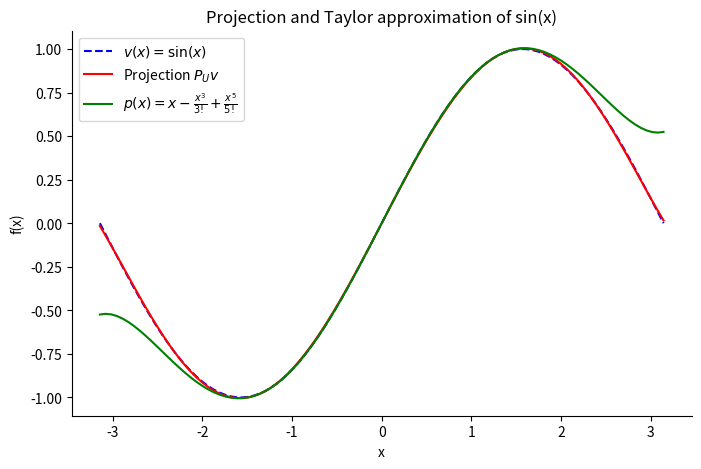
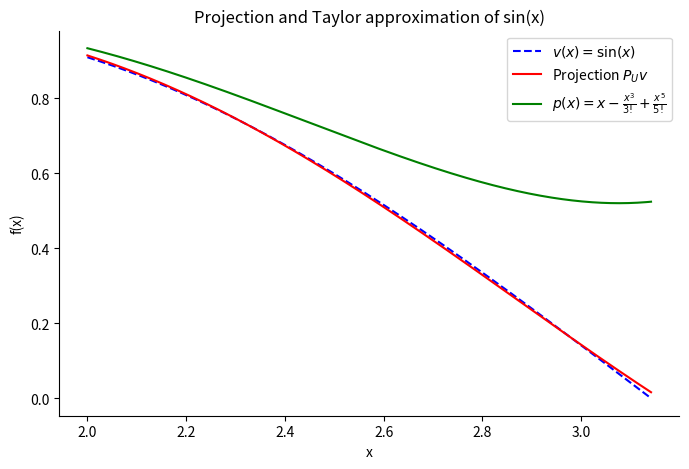
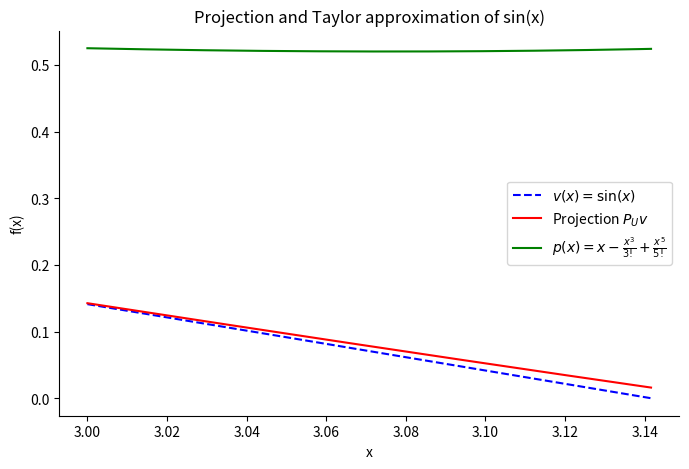

Generate these figures, in order, with matplotlib:
import itertools as it
from collections import namedtuple
from pathlib import Path
from typing import TypeAlias

import matplotlib.pyplot as plt
import numpy as np
import sympy as sp
from sympy import Symbol, integrate, pi, sqrt

GSVec = namedtuple(
    "GSVec",
    [
        "f",
        "norm",
        "norm_sq",
        "e",
    ],
)
GSVecs: TypeAlias = dict[int, GSVec]


# Polynomial basis
x = Symbol("x")
v1 = sp.Integer("1")
v2 = x
v3 = x**2
v4 = x**3
v5 = x**4
v6 = x**5

v = sp.sin(x)  # Function we approximate on [-π, π]


def comp_int(f):
    """Compute integral of f on [-pi, pi]"""
    return integrate(f, (x, -pi, pi))


def inp(f, g):
    r"""Compute inner product of f and g

    The inner product is defined as:
      \begin{align*}
          \langle f, g \rangle = \int_{-\pi}^{\pi} fg.
      \end{align*}
    i.e. the integral of the product of the functions from -π to π.
    """
    return comp_int(f * g)


def norm_sq(f):
    return inp(f, f)


def norm(f):
    return sqrt(norm_sq(f))


def gs_step(v, gs_vecs: list[GSVec]):
    """Compute Gram-Schmidt step for vector v in basis.

    gs_vecs are the Gram-Schmidt vectors computed so far
    i.e. vectors for j = 1, 2, ..., k - 1
    when v = v_k.
    """
    return v - sum([inp(v, gs.f) / gs.norm_sq * gs.f for gs in gs_vecs])


def gram_schmidt(basis):
    gs_vecs: GSVecs = dict()
    f1 = basis[1]
    ns_f1 = norm_sq(f1)
    n_f1 = sqrt(ns_f1)
    e1 = f1 / n_f1
    gs_vecs[1] = GSVec(f1, n_f1, ns_f1, e1)
    for k in range(2, 6 + 1):
        v_k = basis[k]
        f_k = gs_step(v_k, list(gs_vecs.values()))
        ns_fk = norm_sq(f_k)
        n_fk = sqrt(ns_fk)
        gs_vecs[k] = GSVec(f_k, n_fk, ns_fk, f_k / n_fk)
    return gs_vecs


def projection_gs(v, gs_vecs: GSVecs):
    r"""Projects v onto the subspace spanned by the orthonormal basis.

    If $e_{1}, \ldots, e_{m}$ be an orthonormal basis of $U$
    then the projection of $v$ onto $U$ is given by
    $$
        P_{U}v =
        \langle v, e_{1} \rangle e_{1}
        + \cdots
        + \langle v, e_{m} \rangle e_{m}
    $$
    """
    return sum([inp(v, gs.e) * gs.e for gs in gs_vecs.values()])


def taylor_sin_5(x):
    return x - x**3 / 6 + x**5 / 120  # 3! = 6;  5! = 120


def plot_projection(proj):
    f_proj_np = sp.lambdify(x, proj, "numpy")

    def plot(xs):

        fs_proj = f_proj_np(xs)
        fs_sin = np.sin(xs)
        fs_taylor = taylor_sin_5(xs)

        # Create plot
        fig, ax = plt.subplots(figsize=(8, 5))
        ax.plot(xs, fs_sin, label=r"$v(x) = \sin(x)$", linestyle="dashed", color="blue")
        ax.plot(xs, fs_proj, label=r"Projection $P_{U}v$", color="red")
        ax.plot(
            xs,
            fs_taylor,
            label=r"$p(x) = x - \frac{x^{3}}{3!} + \frac{x^{5}}{5!}$",
            color="green",
        )

        # Labels and legend
        ax.set_xlabel("x")
        ax.set_ylabel("f(x)")
        ax.set_title("Projection and Taylor approximation of sin(x)")
        ax.legend()
        ax.spines["top"].set_visible(False)
        ax.spines["right"].set_visible(False)
        return fig

    (fp := Path.cwd().joinpath("plots")).mkdir(exist_ok=True)
    plot(xs=np.linspace(-np.pi, np.pi, 100)).savefig(fp / "proj.png")
    plot(xs=np.linspace(2, np.pi, 500)).savefig(fp / "proj2.png")
    plot(xs=np.linspace(3, np.pi, 1000)).savefig(fp / "proj3.png")

    # Relative approximation error in tails
    xs = np.linspace(3, np.pi, 1000)
    fs_proj = f_proj_np(xs)
    fs_sin = np.sin(xs)
    fs_taylor = taylor_sin_5(xs)
    rel_error = (fs_taylor - fs_sin) / (fs_proj - fs_sin)
    print(
        f"Largest relative error for x ∈ [3, π]:"
        f" (x={xs[np.argmax(rel_error)]}, error= {np.max(rel_error):.2f})",
    )


def test_inp_orth(gs_vecs: GSVecs):
    for i, j in list(it.combinations(range(1, 6 + 1), 2)):
        print(
            f"Inner product of {i} and {j} = {inp(gs_vecs[i].e, gs_vecs[j].e).evalf()}"
        )


def main():
    basis = dict(zip(range(1, 6 + 1), [v1, v2, v3, v4, v5, v6]))
    print("Creating orthonormal basis...")
    gs_vecs = gram_schmidt(basis)
    print("Projecting sin(x) onto orthonormal basis...")
    proj = projection_gs(v, gs_vecs)
    proj_a = proj.evalf(strict=True)
    print("Projection: ", proj_a)
    plot_projection(proj_a)
    print("Computing pairwise inner products (might take some time)...")
    test_inp_orth(gs_vecs)
    print(f"Projection exact (latex):\n\t{sp.latex(proj)}")


if __name__ == "__main__":
    main()
